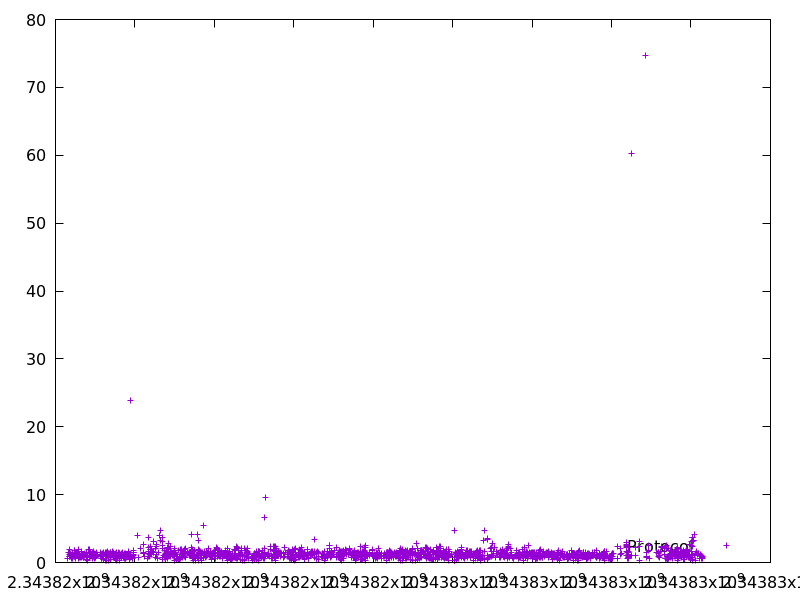

The data file committed next to this chart (first rows):
2343816305.8479366, 0.538655
2343816335, 1.496
2343816344, 1.221
2343816345, 0.9129
2343816353, 0.9396
2343816363, 1.92
2343816364, 1.472
2343816376, 1.115
2343816384, 1.34
2343816385, 0.8971
2343816386, 1.249
2343816394, 0.6623
2343816415, 1.133
2343816424, 0.5826
2343816431, 1.07
2343816432, 1.385
2343816450, 0.9499
2343816451, 1.115
2343816460, 1.057
2343816472, 0.8245
2343816479, 1.716
2343816480, 0.891
2343816487, 1.087
2343816489, 1.765
2343816490, 1.355
2343816498, 1.048
2343816499, 0.7305
2343816500, 1.138
2343816501, 0.6281
2343816507, 1.444
2343816537, 1.53
2343816565, 1.429
2343816566, 1.1
2343816574, 1.25
2343816581, 1.12
2343816582, 0.5763
2343816584, 1.906
2343816591, 1.279
2343816600, 0.9007
2343816606, 1.018
2343816607, 0.9936
2343816608, 0.7317
2343816640, 0.6972
2343816645, 0.7618
2343816646, 1.174
2343816648, 1.642
2343816649, 1.07
2343816651, 1.248
2343816652, 1.014
2343816660, 0.8911
2343816667, 1.246
2343816680, 0.967
2343816698, 0.8045
2343816712, 0.8586
2343816713, 0.7328
2343816714, 1.175
2343816715, 0.9892
2343816724, 1.042
2343816725, 1.315
2343816743, 1.056
2343816764, 1.116
... 1,754 more rows
